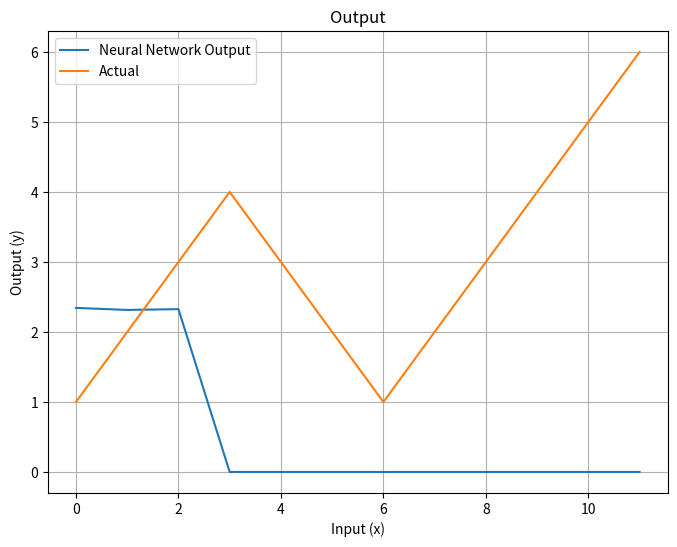
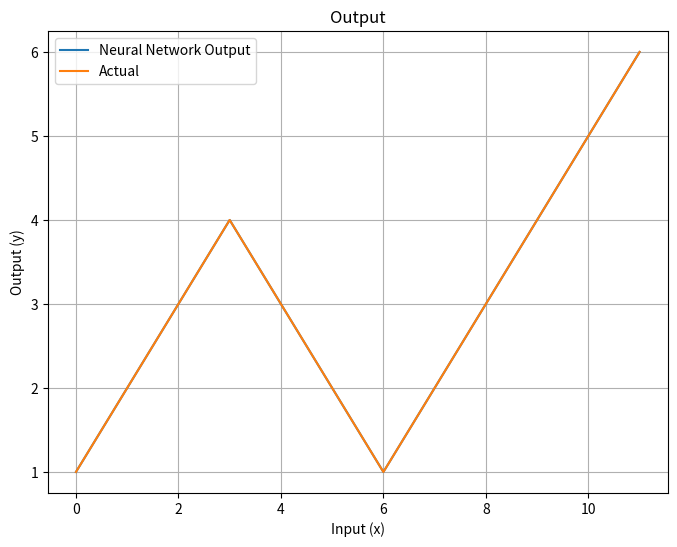

Generate these figures, in order, with matplotlib:
import matplotlib.pyplot as plt
import numpy as np

# Training data
training_data_y = [1, 2, 3, 4, 3, 2, 1, 2, 3, 4, 5, 6]

# Generate points between 0 and data_len, space to store y values to plot
data_len = len(training_data_y)
x_values = np.linspace(0, data_len - 1, data_len)
y_values = np.zeros(data_len)

# Training settings
learning_rate = 0.001
epochs = 100000

# Batches
batch_size = 3
index_data = 0

def main():
    # Params
    np.random.seed(10)                  # For reproducibility
    n_neurons = 10
    p_weights = [
        np.random.randn(n_neurons, 1),  # First hidden layer weights
        np.random.randn(1, n_neurons)   # Output layer weights
    ]
    p_biases  = [
        np.random.randn(n_neurons),     # First hidden layer biases
        np.random.randn(1)              # Output layer biases
    ]

    # Train
    for epoch in range(epochs + 1):
        # Get values, loss, and gradients
        y_values, total_loss, gradients_w, gradients_b = forward_and_loss(x_values, p_weights, p_biases, get_data)

        # Plot first values
        if epoch == 0: plot(x_values, y_values, training_data_y)

        # Print
        if epoch < 2 or epoch % 100 == 0: print(f"Epoch {epoch}, loss: {total_loss}") #\n {p_weights[0]}")

        # Update weights and biases using gradients
        for layer in range(len(p_weights)):
            p_weights[layer] -= learning_rate * gradients_w[layer]
            p_biases[layer] -= learning_rate * gradients_b[layer]

    # Plot results
    plot(x_values, y_values, training_data_y)

# Calculate forward values and loss and gradients
def forward_and_loss(x_values, p_weights, p_biases, get_data_function):
    global y_values

    # Init items to 0
    total_loss = 0
    gradients_w = [np.zeros_like(w, dtype=np.float64) for w in p_weights]
    gradients_b = [np.zeros_like(b, dtype=np.float64) for b in p_biases]

    # Get batch of data
    data_x, data_y = get_data_function()

    # For each x value
    for i in range(len(data_x)):
        # Get x value
        x = data_x[i]

        # Run network forward
        y, layer_outputs = forward(x, p_weights, p_biases)
        y_values[int(x)] = y

        # Calculate loss as difference squared (so it is always positive)
        loss = (y - data_y[i]) ** 2
        total_loss += loss

        # Backward pass: calculate gradients
        # Compute the gradient of the loss with respect to the network output y
        gradient_loss_y = 2 * (y - data_y[i]) # dL/dy, the 2 * is from the ^2 derived
        for layer in reversed(range(len(p_weights))):
        	# Calculate derivative of the ReLU function, 1 for positive values, 0 otherwise, times gradient of loss
            grad_h = gradient_loss_y * (layer_outputs[layer] > 0).astype(np.float64)  

            # Accumulate the bias gradient
            gradients_b[layer] += grad_h

            # Compute the gradient of the loss with respect to the weights of the first layer, accumulate these gradients over all x data points
            if layer == 0: gradients_w[layer] += grad_h[:, np.newaxis] * x # Reshape grad_h to a column vector

            # Compute the outer product of grad_h and the outputs of the previous layer
			# The layer_outputs[layer-1] is the output from the previous layer (i.e., input to the current layer)
			# and reshape(-1) flattens the previous layer's output to ensure proper shape for the outer product
            else:          gradients_w[layer] += np.outer(grad_h, layer_outputs[layer-1].reshape(-1))

            # Compute the gradient of the loss with respect to the inputs of the current layer (to propagate it backward to the previous layer)
            gradient_loss_y = np.dot(p_weights[layer].T, grad_h)

    # Return
    return y_values, total_loss, gradients_w, gradients_b

# Network
def forward(x, p_weights, p_biases):
    # Start with input
    layer_output = np.array([x], dtype=np.float64)

    # For each layer, calculate an array of that layer's node outputs
    layer_outputs = []
    for layer in range(len(p_weights)):
        layer_output = activation(np.dot(p_weights[layer], layer_output) + p_biases[layer])
        layer_outputs.append(layer_output)

    # Get output
    y = layer_output[0]

    # Output value and layer outputs
    return y, layer_outputs

# Activation function
def activation(x):
    # ReLU
    return np.maximum(0, x)

def get_data():
    global index_data
    xs, ys = x_values[index_data:index_data + batch_size], training_data_y[index_data:index_data + batch_size]
    index_data += batch_size
    if index_data >= len(training_data_y): index_data = 0
    return xs, ys

# Plot
def plot(x_values, y_values, y_real):
    plt.figure(figsize=(8, 6))
    plt.plot(x_values, y_values, label='Neural Network Output')
    plt.plot(x_values, y_real, label='Actual')
    plt.title("Output")
    plt.xlabel('Input (x)')
    plt.ylabel('Output (y)')
    plt.grid(True)
    plt.legend()
    plt.show()

# Run main    
if __name__ == "__main__":
    main()
